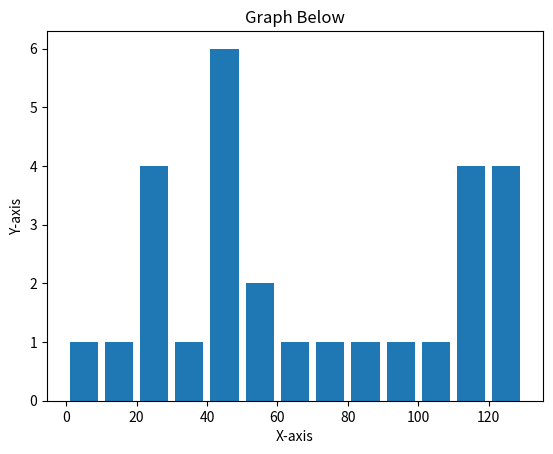

The script that saved this image:
import matplotlib.pyplot as plt

data = [18,55,21,25,21,22,34,42,42,4,99,102,110,120,121,122,130,111,115,112,80,75,65,54,44,43,42,48]

# ids = [x for x in range(len(ages))]

bins = [0,10,20,30,40,50,60,70,80,90,100,110,120,130]

plt.hist(data, bins, histtype='bar' , rwidth=0.8 )

plt.xlabel("X-axis")
plt.ylabel("Y-axis")
plt.title("Graph Below")

plt.show()